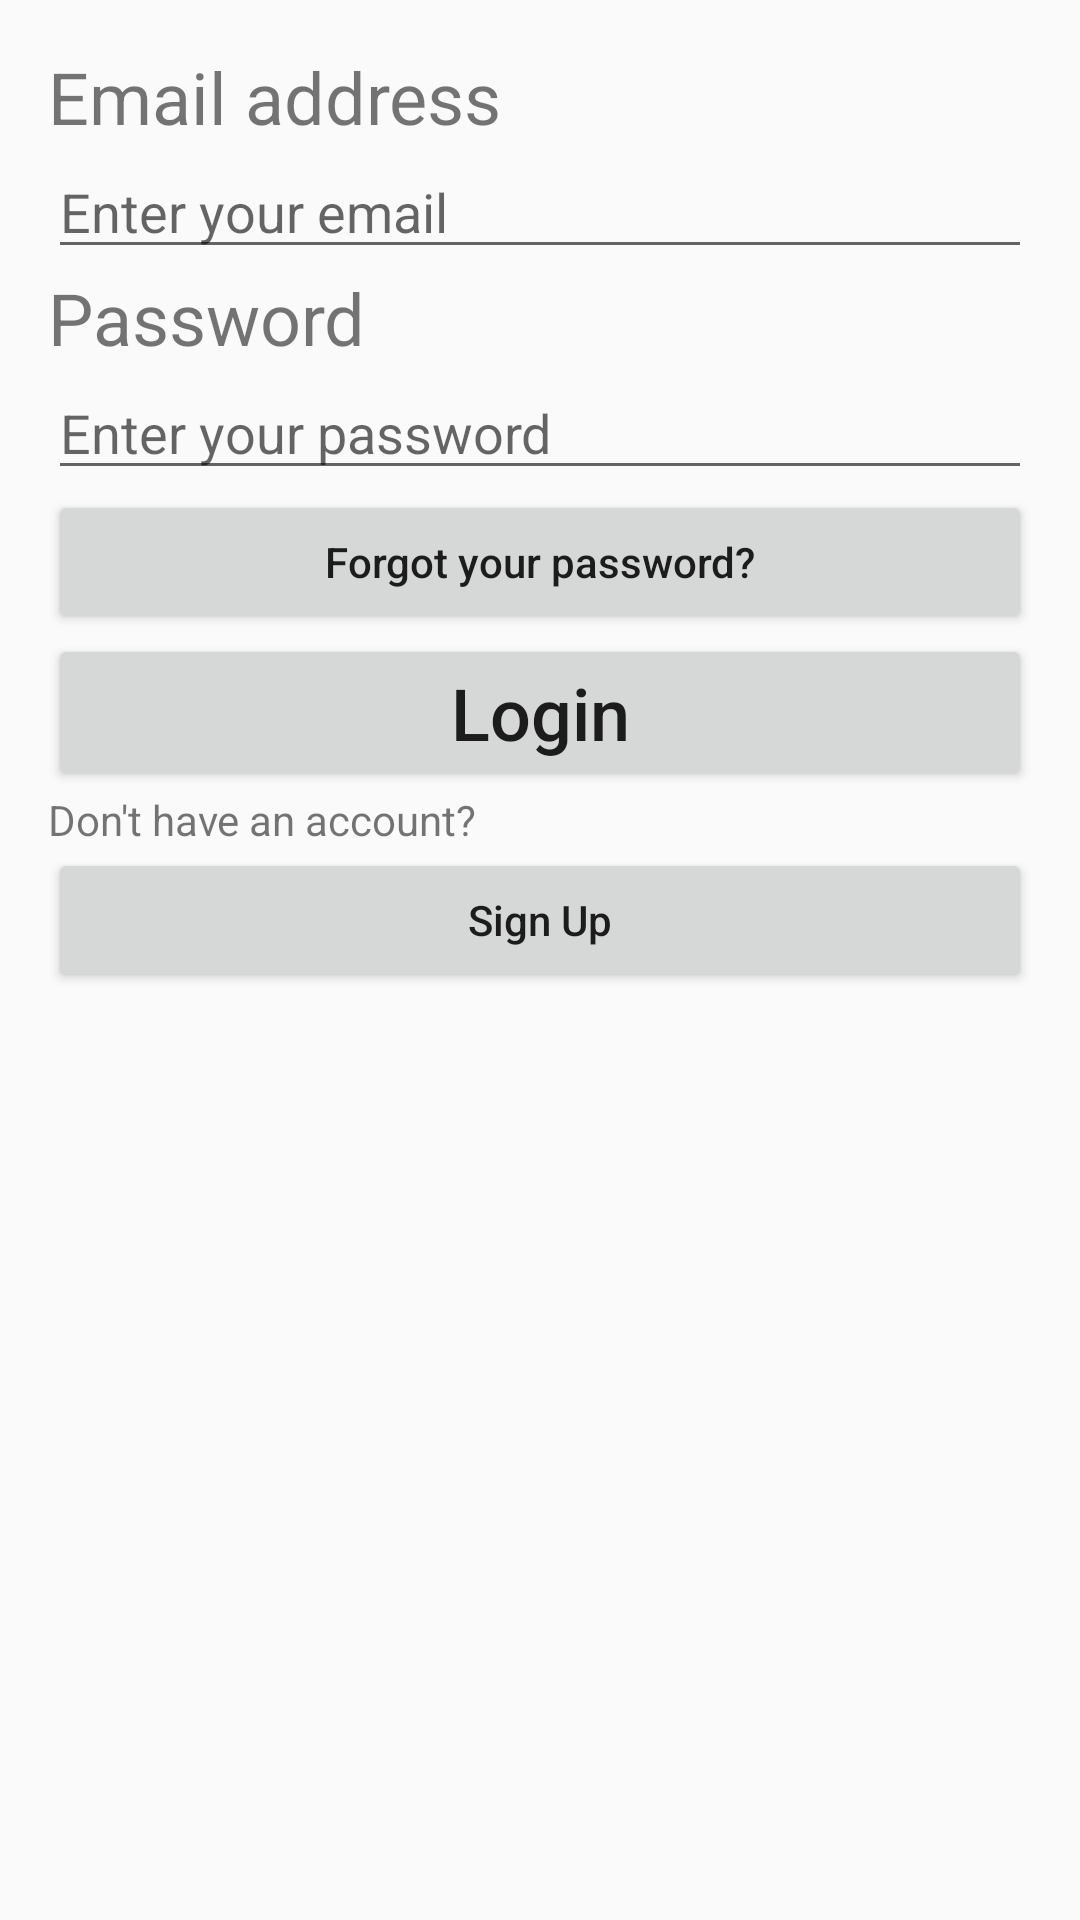

Android layout source for this screen:
<!-- AndroidManifest.xml: application theme SecondAppTheme -->
<!-- res/layout/fragment_log_in.xml -->
<?xml version="1.0" encoding="utf-8"?>
<FrameLayout xmlns:android="http://schemas.android.com/apk/res/android"
    xmlns:tools="http://schemas.android.com/tools"
    android:layout_width="match_parent"
    android:layout_height="match_parent"
    tools:context=".authentication.LogInFragment">

    <androidx.constraintlayout.widget.ConstraintLayout xmlns:app="http://schemas.android.com/apk/res-auto"
        android:layout_width="match_parent"
        android:layout_height="match_parent"
        android:padding="16dp">

        <TextView
            android:id="@+id/email_text"
            android:layout_width="match_parent"
            android:layout_height="wrap_content"
            android:layout_marginBottom="16dp"
            android:text="@string/email_address"
            android:textAllCaps="false"
            android:textSize="24sp"
            app:layout_constraintStart_toStartOf="parent"
            app:layout_constraintTop_toTopOf="parent" />

        <EditText
            android:id="@+id/email_editText"
            android:layout_width="match_parent"
            android:layout_height="wrap_content"
            android:layout_marginBottom="16dp"
            android:hint="@string/enter_your_email"
            android:inputType="textEmailAddress"
            app:layout_constraintStart_toStartOf="parent"
            app:layout_constraintTop_toBottomOf="@+id/email_text" />

        <TextView
            android:id="@+id/password_text"
            android:layout_width="match_parent"
            android:layout_height="wrap_content"
            android:layout_marginBottom="16dp"
            android:text="@string/password"
            android:textAllCaps="false"
            android:textSize="24sp"
            app:layout_constraintStart_toStartOf="parent"
            app:layout_constraintTop_toBottomOf="@id/email_editText" />

        <EditText
            android:id="@+id/password_editText"
            android:layout_width="match_parent"
            android:layout_height="wrap_content"
            android:layout_marginBottom="16dp"
            android:hint="@string/enter_your_password"
            android:inputType="textPassword"
            app:layout_constraintStart_toStartOf="parent"
            app:layout_constraintTop_toBottomOf="@+id/password_text" />

        <Button
            android:id="@+id/btn_forgotPassword"
            android:layout_width="match_parent"
            android:layout_height="wrap_content"
            android:layout_marginBottom="16dp"
            android:text="@string/forgot_your_password"
            android:textAllCaps="false"
            app:layout_constraintStart_toStartOf="parent"
            app:layout_constraintTop_toBottomOf="@id/password_editText" />

        <Button
            android:id="@+id/logIn_button"
            android:layout_width="match_parent"
            android:layout_height="wrap_content"
            android:layout_marginBottom="16dp"
            android:text="@string/login"
            android:textAllCaps="false"
            android:textSize="24sp"
            app:layout_constraintStart_toStartOf="parent"
            app:layout_constraintTop_toBottomOf="@id/btn_forgotPassword" />

        <TextView
            android:id="@+id/tv_dontHaveAccount"
            android:layout_width="match_parent"
            android:layout_height="wrap_content"
            app:layout_constraintTop_toBottomOf="@+id/logIn_button"
            app:layout_constraintStart_toStartOf="parent"
            android:text="@string/don_t_have_an_account"/>

        <Button
            android:id="@+id/btn_signUp"
            android:layout_width="match_parent"
            android:layout_height="wrap_content"
            app:layout_constraintTop_toBottomOf="@id/tv_dontHaveAccount"
            app:layout_constraintStart_toStartOf="parent"
            android:text="@string/sign_up"
            android:textAllCaps="false"
            />

    </androidx.constraintlayout.widget.ConstraintLayout>

</FrameLayout>
<!-- resources referenced by this layout -->
<resources>
  <string name="don_t_have_an_account">Don\'t have an account?</string>
  <string name="email_address">Email address</string>
  <string name="enter_your_email">Enter your email</string>
  <string name="enter_your_password">Enter your password</string>
  <string name="forgot_your_password">Forgot your password?</string>
  <string name="login">Login</string>
  <string name="password">Password</string>
  <string name="sign_up">Sign Up</string>
  <style name="SecondAppTheme" parent="Theme.AppCompat.Light.NoActionBar">
          
          <item name="colorPrimary">@color/colorPrimary</item>
          <item name="colorPrimaryDark">@color/colorPrimaryDark</item>
          <item name="colorAccent">@color/colorAccent</item>
      </style>
  <color name="colorPrimary">#344955</color>
  <color name="colorPrimaryDark">#232F34</color>
  <color name="colorAccent">#4A6572</color>
</resources>
